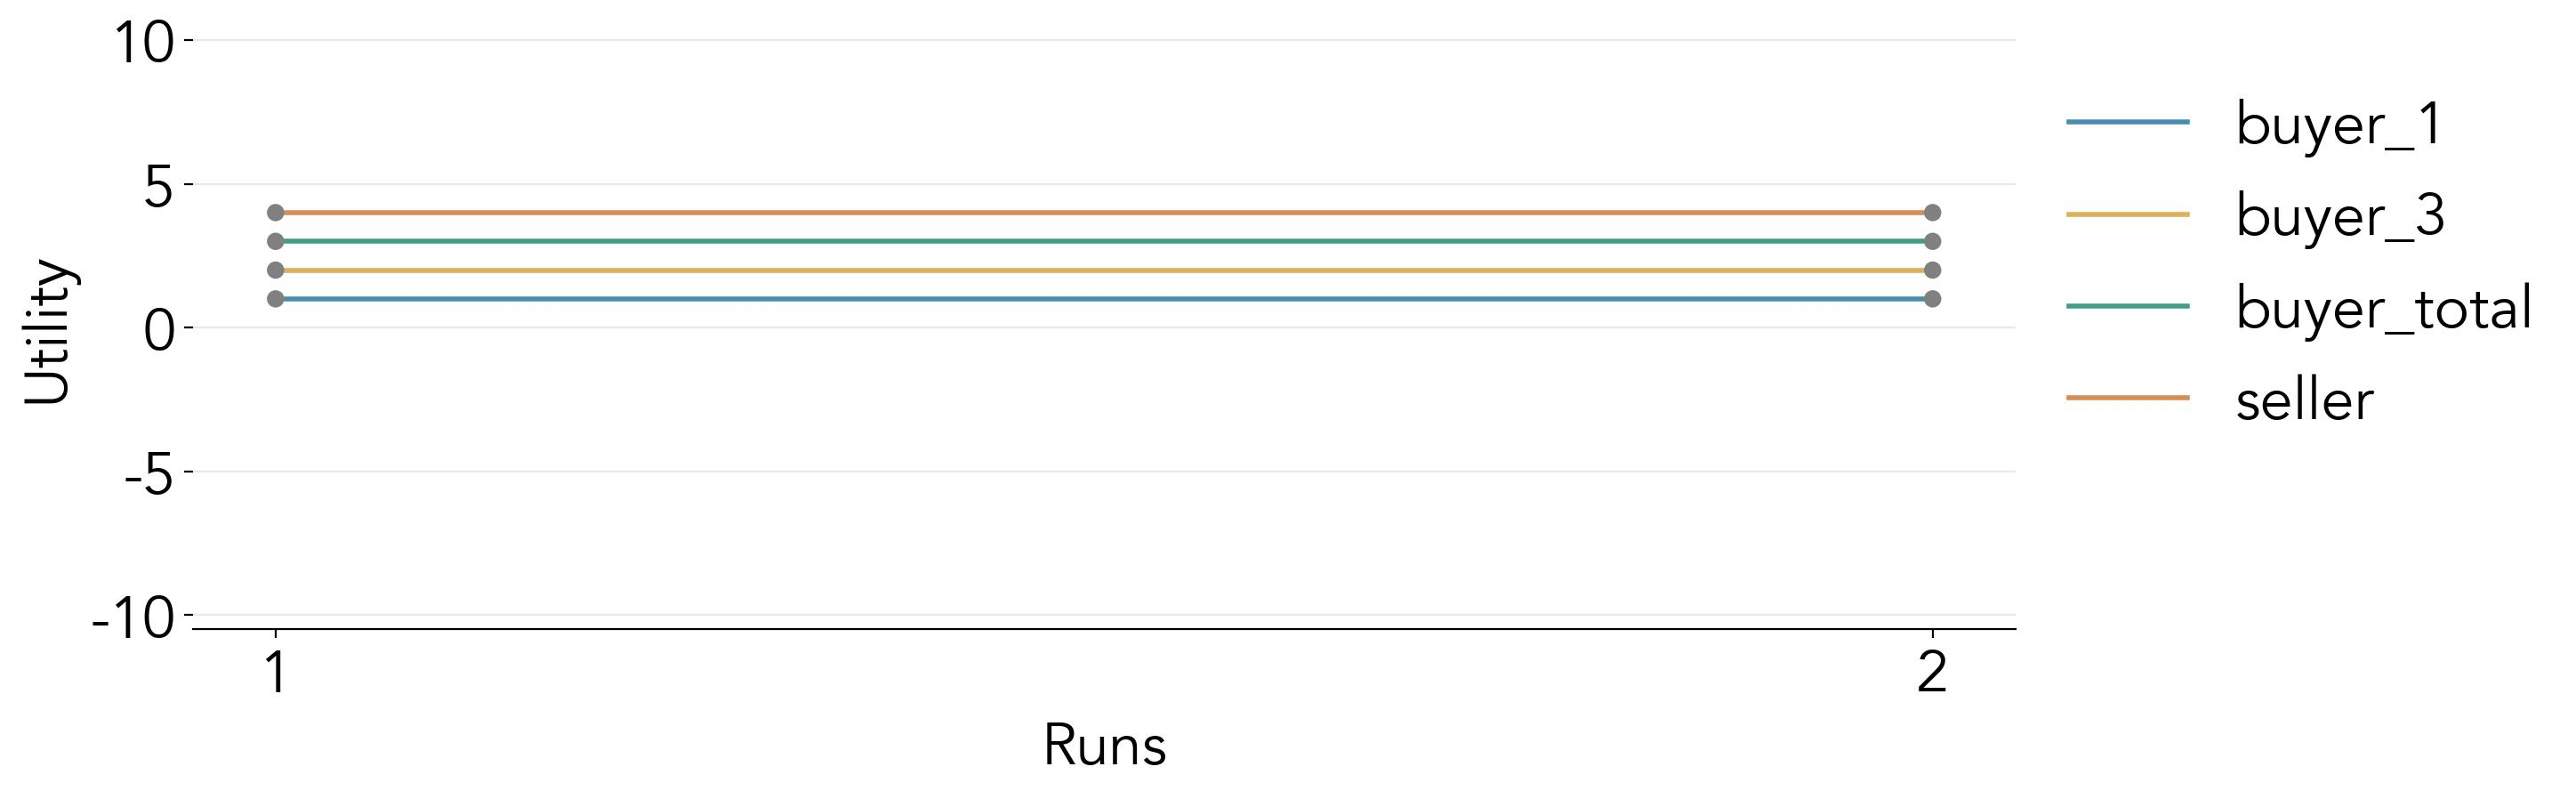

Values plotted in this chart, from the file beside it:
agent, run, utility, choices, strategy, reward_apple, distance_apple, reward_orange, distance_orange
buyer_1, 0, 1.0, apple, , 4, 3, 6, 7
buyer_3, 0, 2.0, orange, , 4, 3, 6, 7
buyer_total, 0, 3.0, , , 4, 3, 6, 7
seller, 0, 4.0, {'apple': '6', 'orange': '4'}, , 4, 3, 6, 7
buyer_1, 1, 1.0, apple, In Stage 1, choose the Apple as you did …, 4, 3, 6, 7
buyer_3, 1, 2.0, orange, In Stage 1, choose the Apple as you did …, 4, 3, 6, 7
buyer_total, 1, 3.0, , , 4, 3, 6, 7
seller, 1, 4.0, {'apple': '6', 'orange': '4'}, Make strategic choices that maximize you…, 4, 3, 6, 7
